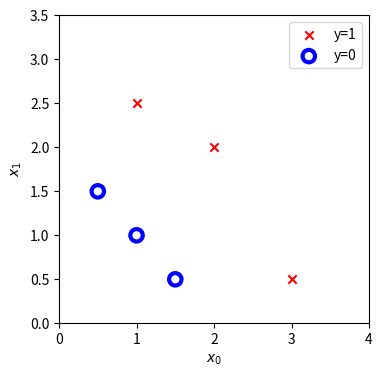

Reproduce this figure in Python.
## Cost Function for Logistic Regression
#Import essential packages
import numpy as np
import matplotlib.pyplot as plt
#Dataset
X_train = np.array([[0.5, 1.5], [1,1], [1.5, 0.5], [3, 0.5], [2, 2], [1, 2.5]])  #(m,n)
y_train = np.array([0, 0, 0, 1, 1, 1])                                           #(m,)

#Visualize the above dataset 
fig,ax = plt.subplots(1,1,figsize = (4,4))

def plot_data(X,y,ax,pos_label = "y=1",neg_label = "y=0",loc="best",s=80):
    
    pos = y == 1
    neg = y == 0
    pos = pos.reshape(-1,)
    neg = neg.reshape(-1,)
    
    ax.scatter(X[pos,0],X[pos,1],c='r',marker = 'x',label = pos_label)
    ax.scatter(X[neg,0],X[neg,1],facecolors='none',edgecolors = 'b',marker = 'o',label = neg_label,s=80,lw=3)
    ax.legend(loc=loc)
    
    ax.figure.canvas.toolbar_visible = False
    ax.figure.canvas.header_visible  = False
    ax.figure.canvas.footere_visible = False
    
    ax.axis([0,4,0,3.5])
    ax.set_xlabel("$x_0$")
    ax.set_ylabel("$x_1$")
    plt.show()
  
plot_data(X_train,y_train,ax)

#Defining the sigmoid function
def sigmoid(z):
    g = 1/(1+np.exp(-z))
    return g

#Defining the cost function
def cost_logistic(X,y,w,b):
    m = X.shape[0]
    cost = 0.0
    for i in range(m):
        z_i = np.dot(X[i],w)+b
        f_wb_i = sigmoid(z_i)
        cost += -y[i]*np.log(f_wb_i)-(1-y[i])*np.log(1-f_wb_i)
    cost = cost/m
    return cost

w_tmp = np.array([1,1]) #w1,w2,w3
b_tmp = -4
print(cost_logistic(X_train,y_train,w_tmp,b_tmp))

#Decision Boundary






